Run: headless pygame with SDL's dummy video driver; simulated clock (each Clock.tick advances the game by its frame time, no real sleeping); random seed 0; keys injected as events and as key.get_pressed() state; mouse plan: one left click at the window centre at the start of phase 2, then a move to the lower-right quarter at the start of phase 3.
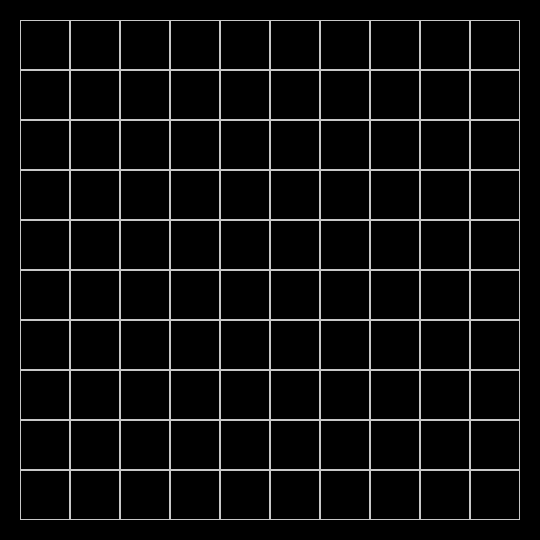
Frame 1 of 4 · flips 1–60 · no input
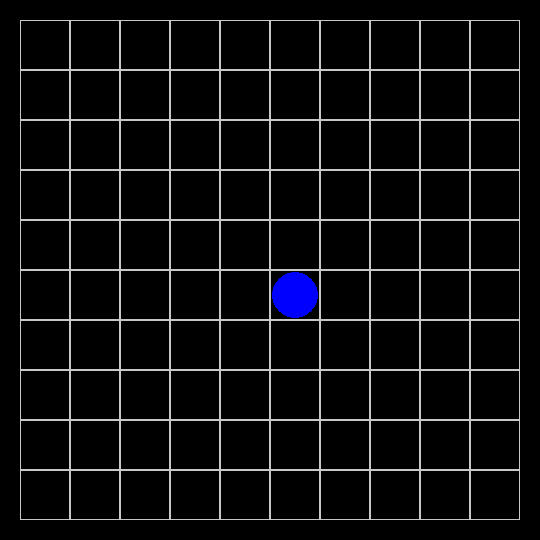
Frame 2 of 4 · flips 61–180 · clicked the window centre · tapped SPACE, RETURN · held RIGHT (→), D
Frame 3 of 4 · flips 181–300 · moved the mouse to the lower-right quarter · held DOWN (↓), S · screen unchanged from frame 2, image omitted
Frame 4 of 4 · flips 301–420 · held LEFT (←), A, UP (↑), W · screen unchanged from frame 3, image omitted

The pygame program that drew these frames:

import pygame


class Board:
    def __init__(self, width, height, mines):
        self.mines = mines
        self.width = width
        self.height = height
        self.board = [[0] * self.width for i in range(self.height)]

        self.need_get_teleport = False

        self.left_start = 20
        self.top_start = 20
        self.cell_size = 50

    def render(self, screen):
        screen.fill((0, 0, 0))
        for y in range(self.height):
            for x in range(self.width):
                if self.board[y][x] == 1:
                    pygame.draw.circle(screen, pygame.Color((0, 0, 255)),
                                       (self.cell_size * x + self.left_start + self.cell_size // 2,
                                        self.cell_size * y + self.top_start + self.cell_size // 2),
                                       self.cell_size // 2 - 2)
                elif self.board[y][x] == 2:
                    pygame.draw.circle(screen, pygame.Color((255, 0, 0)),
                                       (self.cell_size * x + self.left_start + self.cell_size // 2,
                                        self.cell_size * y + self.top_start + self.cell_size // 2),
                                       self.cell_size // 2 - 2)

                pygame.draw.rect(screen, pygame.Color((200, 200, 200)),
                                 (self.cell_size * x + self.left_start, self.cell_size * y + self.top_start,
                                  self.cell_size, self.cell_size), width=1)

    def find_red(self):
        for y in range(self.height):
            for x in range(self.width):
                if self.board[y][x] == 2:
                    return (x, y)
        return None

    def on_click(self, cell):
        x, y = cell
        if not self.need_get_teleport:
            if self.board[y][x] == 0:
                if self.find_red() is None:
                    self.board[y][x] = 1
                else:
                    self.need_get_teleport = True
            elif self.board[y][x] == 1:
                red_coords = self.find_red()
                if red_coords is not None:
                    self.board[red_coords[1]][red_coords[0]] = 1
                self.board[y][x] = 2
            elif self.board[y][x] == 2:
                self.board[y][x] = 1

    def get_cell(self, mouse_pos):
        x = (mouse_pos[0] - self.left_start) // self.cell_size
        y = (mouse_pos[1] - self.top_start) // self.cell_size
        if x < 0 or y < 0 or x >= self.width or y >= self.height:
            return None
        return x, y

    def check_click(self, mouse_cords):
        cell = self.get_cell(mouse_cords)
        if cell:
            self.on_click(cell)


class Lines(Board):
    def has_path(self, x1, y1, x2, y2):
        opened = [(y1, x1)]
        queue = [(y1, x1)]
        can_move = False
        if x1 != x2 or y1 != y2:
            while queue:
                cur_pos = queue.pop()
                y, x = cur_pos
                if y + 1 < self.height and (y + 1, x) not in opened and self.board[y + 1][x] != 1:
                    queue.append((y + 1, x))
                    opened.append((y + 1, x))

                if y - 1 >= 0 and (y - 1, x) not in opened and self.board[y - 1][x] != 1:
                    queue.append((y - 1, x))
                    opened.append((y - 1, x))

                if x - 1 >= 0 and (y, x - 1) not in opened and self.board[y][x - 1] != 1:
                    queue.append((y, x - 1))
                    opened.append((y, x - 1))

                if x + 1 < self.width and (y, x + 1) not in opened and self.board[y][x + 1] != 1:
                    queue.append((y, x + 1))
                    opened.append((y, x + 1))

                if (y2, x2) in opened:
                    can_move = True
                    break

        return can_move

    def teleport(self, x1, y1, x2, y2):
        self.board[y2][x2] = 1
        self.board[y1][x1] = 0
        self.need_get_teleport = False


lines = Lines(10, 10, 50)
run = True
pygame.init()
screen = pygame.display.set_mode((540, 540))
screen.fill((0, 0, 0))
while run:
    for event in pygame.event.get():
        if event.type == pygame.QUIT:
            run = False
            quit()
        if event.type == pygame.MOUSEBUTTONDOWN and event.button == 1:
            lines.check_click(event.pos)
            if lines.need_get_teleport:
                red_coords = lines.find_red()
                mouse_coords = lines.get_cell(event.pos)
                if mouse_coords is not None:
                    res = lines.has_path(red_coords[0], red_coords[1], mouse_coords[0], mouse_coords[1])
                    if res:
                        lines.teleport(red_coords[0], red_coords[1], mouse_coords[0], mouse_coords[1])
                    else:
                        lines.board[red_coords[1]][red_coords[0]] = 1
                        lines.need_get_teleport = False

    lines.render(screen)
    pygame.display.flip()
